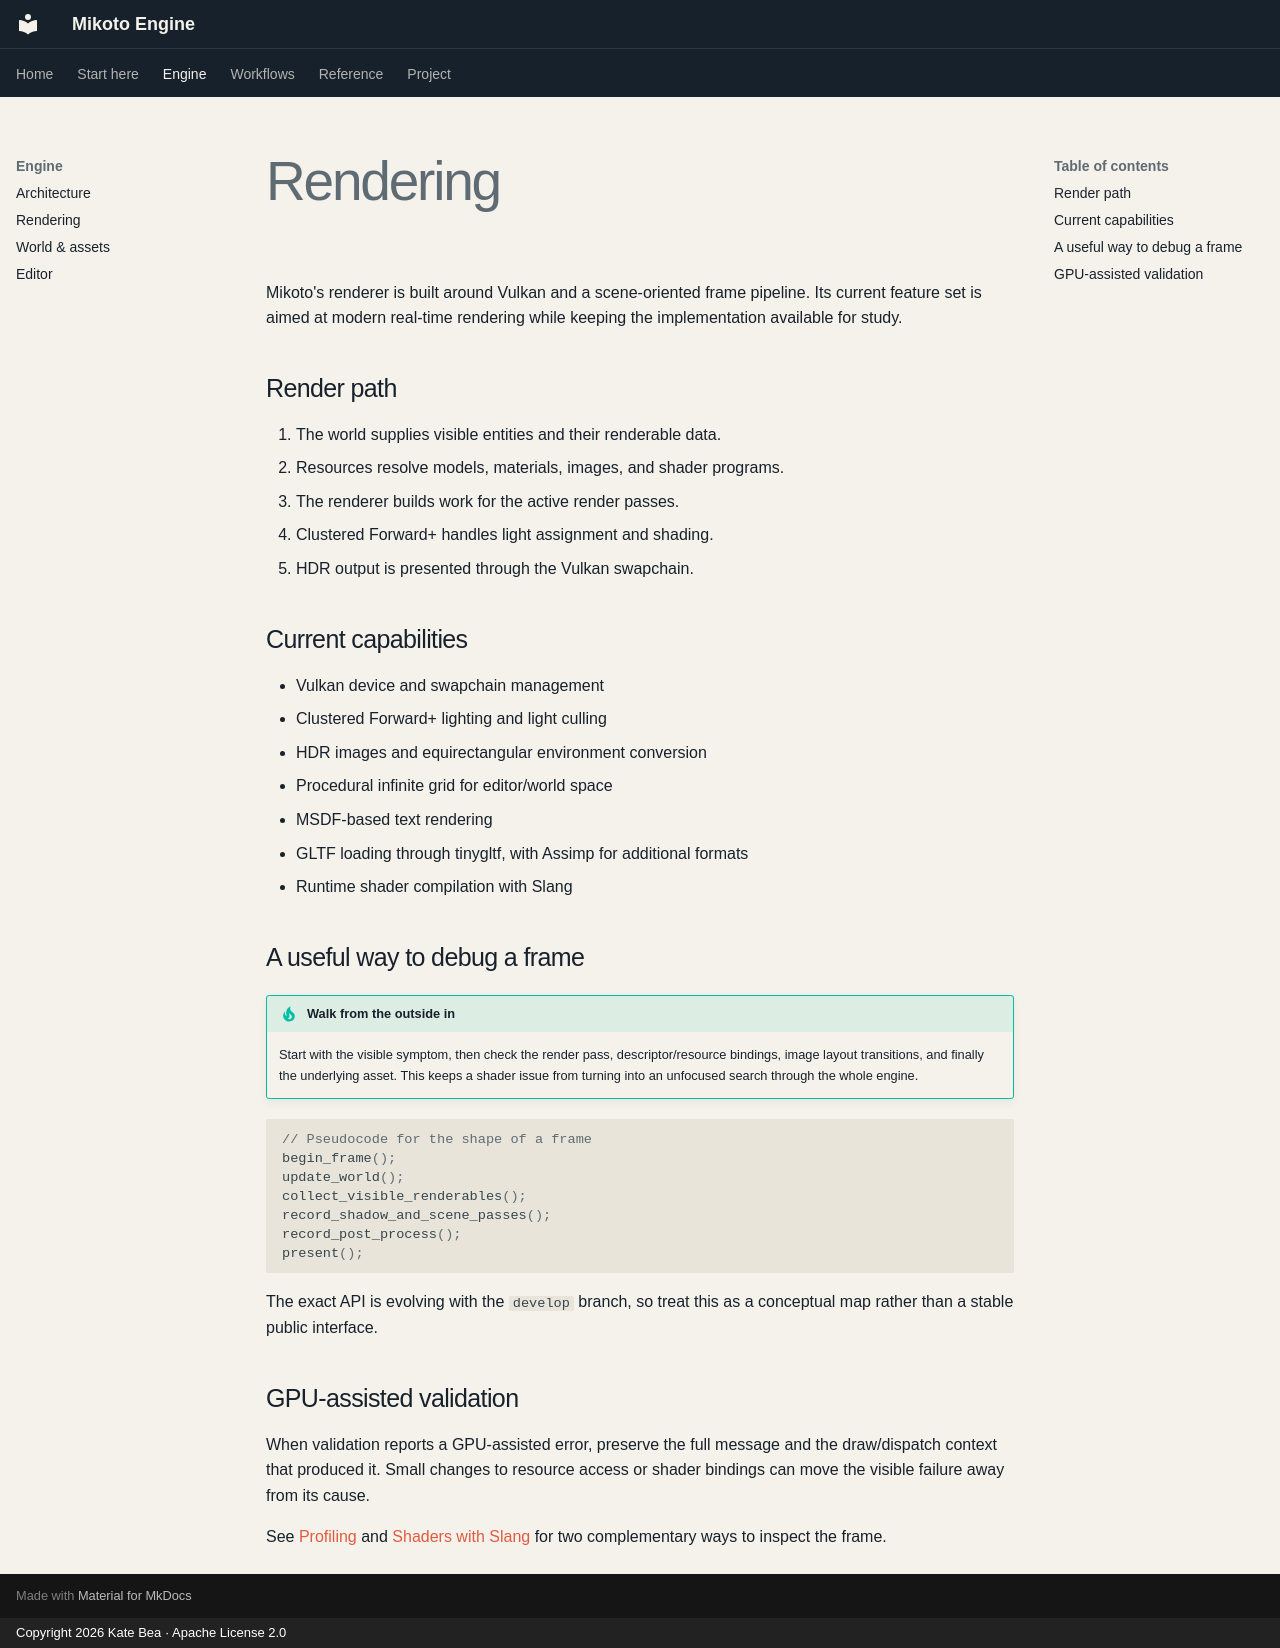

repository: kateBea/Mikoto-Website · page: engine/rendering/index.html · generator: mkdocs · copyright: Copyright 2026 Kate Bea · Apache License 2.0

# Rendering

Mikoto's renderer is built around Vulkan and a scene-oriented frame pipeline. Its current feature set is aimed at modern real-time rendering while keeping the implementation available for study.

## Render path

1. The world supplies visible entities and their renderable data.
2. Resources resolve models, materials, images, and shader programs.
3. The renderer builds work for the active render passes.
4. Clustered Forward+ handles light assignment and shading.
5. HDR output is presented through the Vulkan swapchain.

## Current capabilities

- Vulkan device and swapchain management
- Clustered Forward+ lighting and light culling
- HDR images and equirectangular environment conversion
- Procedural infinite grid for editor/world space
- MSDF-based text rendering
- GLTF loading through tinygltf, with Assimp for additional formats
- Runtime shader compilation with Slang

## A useful way to debug a frame

!!! tip "Walk from the outside in"
    Start with the visible symptom, then check the render pass, descriptor/resource bindings, image layout transitions, and finally the underlying asset. This keeps a shader issue from turning into an unfocused search through the whole engine.

```cpp
// Pseudocode for the shape of a frame
begin_frame();
update_world();
collect_visible_renderables();
record_shadow_and_scene_passes();
record_post_process();
present();
```

The exact API is evolving with the `develop` branch, so treat this as a conceptual map rather than a stable public interface.

## GPU-assisted validation

When validation reports a GPU-assisted error, preserve the full message and the draw/dispatch context that produced it. Small changes to resource access or shader bindings can move the visible failure away from its cause.

See [Profiling](../workflows/profiling.md) and [Shaders with Slang](../workflows/slang.md) for two complementary ways to inspect the frame.
